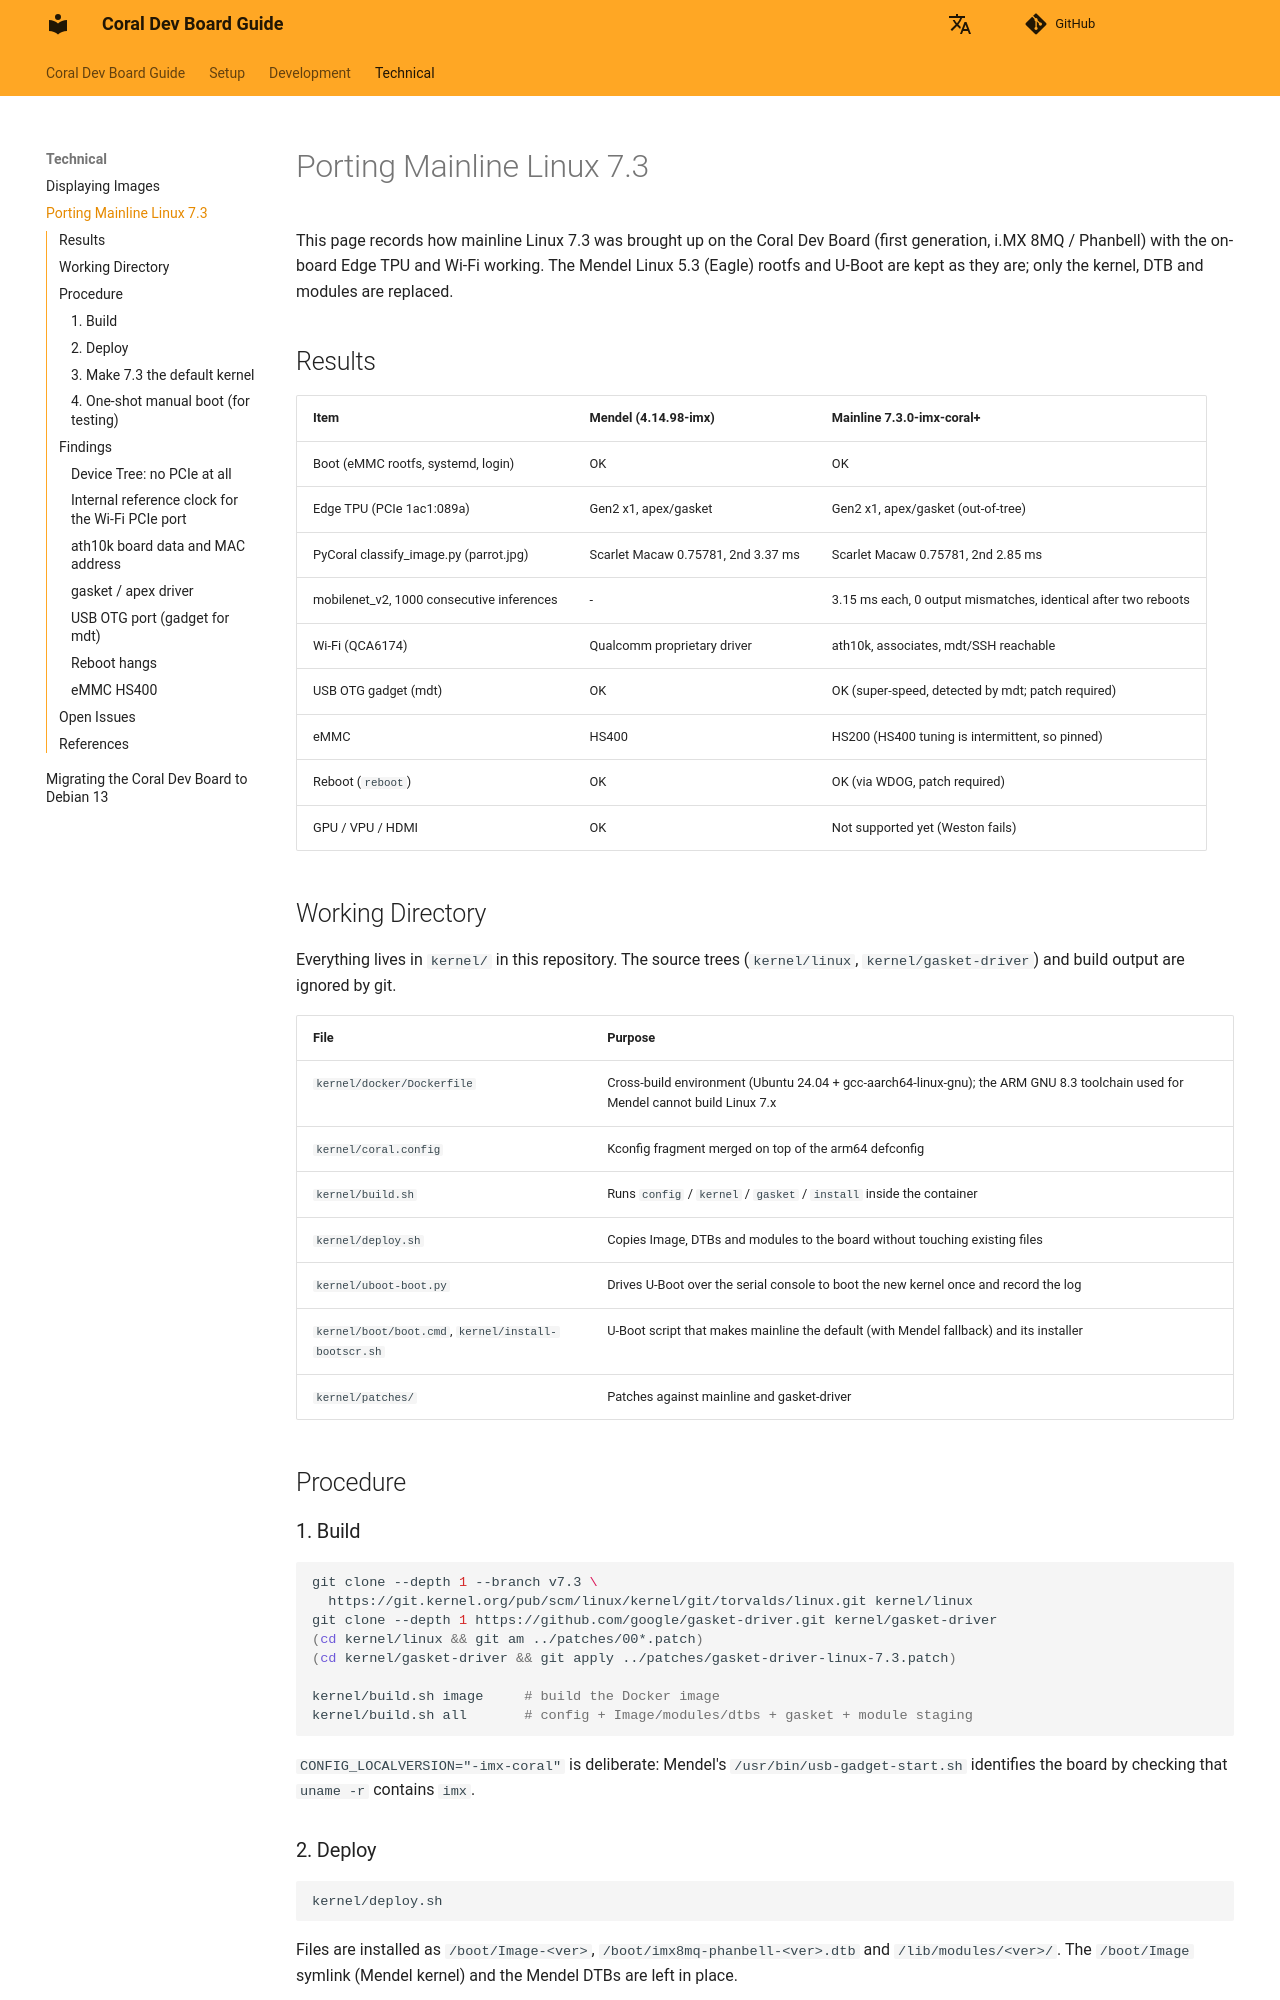

repository: owhinata/coral-dev · page: en/technical/linux_mainline_port/index.html · generator: mkdocs

# Porting Mainline Linux 7.3

This page records how mainline Linux 7.3 was brought up on the Coral Dev Board (first generation, i.MX 8MQ / Phanbell) with the on-board Edge TPU and Wi-Fi working.
The Mendel Linux 5.3 (Eagle) rootfs and U-Boot are kept as they are; only the kernel, DTB and modules are replaced.

## Results

| Item | Mendel (4.14.98-imx) | Mainline 7.3.0-imx-coral+ |
|---|---|---|
| Boot (eMMC rootfs, systemd, login) | OK | OK |
| Edge TPU (PCIe 1ac1:089a) | Gen2 x1, apex/gasket | Gen2 x1, apex/gasket (out-of-tree) |
| PyCoral classify_image.py (parrot.jpg) | Scarlet Macaw 0.75781, 2nd 3.37 ms | Scarlet Macaw 0.75781, 2nd 2.85 ms |
| mobilenet_v2, 1000 consecutive inferences | - | 3.15 ms each, 0 output mismatches, identical after two reboots |
| Wi-Fi (QCA6174) | Qualcomm proprietary driver | ath10k, associates, mdt/SSH reachable |
| USB OTG gadget (mdt) | OK | OK (super-speed, detected by mdt; patch required) |
| eMMC | HS400 | HS200 (HS400 tuning is intermittent, so pinned) |
| Reboot (`reboot`) | OK | OK (via WDOG, patch required) |
| GPU / VPU / HDMI | OK | Not supported yet (Weston fails) |

## Working Directory

Everything lives in `kernel/` in this repository. The source trees (`kernel/linux`, `kernel/gasket-driver`) and build output are ignored by git.

| File | Purpose |
|---|---|
| `kernel/docker/Dockerfile` | Cross-build environment (Ubuntu 24.04 + gcc-aarch64-linux-gnu); the ARM GNU 8.3 toolchain used for Mendel cannot build Linux 7.x |
| `kernel/coral.config` | Kconfig fragment merged on top of the arm64 defconfig |
| `kernel/build.sh` | Runs `config` / `kernel` / `gasket` / `install` inside the container |
| `kernel/deploy.sh` | Copies Image, DTBs and modules to the board without touching existing files |
| `kernel/uboot-boot.py` | Drives U-Boot over the serial console to boot the new kernel once and record the log |
| `kernel/boot/boot.cmd`, `kernel/install-bootscr.sh` | U-Boot script that makes mainline the default (with Mendel fallback) and its installer |
| `kernel/patches/` | Patches against mainline and gasket-driver |

## Procedure

### 1. Build

```bash
git clone --depth 1 --branch v7.3 \
  https://git.kernel.org/pub/scm/linux/kernel/git/torvalds/linux.git kernel/linux
git clone --depth 1 https://github.com/google/gasket-driver.git kernel/gasket-driver
(cd kernel/linux && git am ../patches/00*.patch)
(cd kernel/gasket-driver && git apply ../patches/gasket-driver-linux-7.3.patch)

kernel/build.sh image     # build the Docker image
kernel/build.sh all       # config + Image/modules/dtbs + gasket + module staging
```

`CONFIG_LOCALVERSION="-imx-coral"` is deliberate: Mendel's `/usr/bin/usb-gadget-start.sh` identifies the board by checking that `uname -r` contains `imx`.

### 2. Deploy

```bash
kernel/deploy.sh
```

Files are installed as `/boot/Image-<ver>`, `/boot/imx8mq-phanbell-<ver>.dtb` and `/lib/modules/<ver>/`.
The `/boot/Image` symlink (Mendel kernel) and the Mendel DTBs are left in place.

### 3. Make 7.3 the default kernel

```bash
kernel/install-bootscr.sh
```

This compiles `kernel/boot/boot.cmd` with `mkimage` and replaces `/boot/boot.scr` (the original is kept as `/boot/boot.scr.mendel-orig`).
The new script boots mainline when `Image-7.3.0-imx-coral+` and its DTB can be loaded, and otherwise falls back to the original Mendel flow (DTB selection by baseboardid, overlays.txt, M4).
To go back to Mendel, copy `/boot/boot.scr.mendel-orig` over `/boot/boot.scr` or rename `Image-7.3.0-imx-coral+`.

The board boots from eMMC (`/` = mmcblk0p2, `/boot` = mmcblk0p1); the SD card (mmcblk1) is used for `/home` only.
